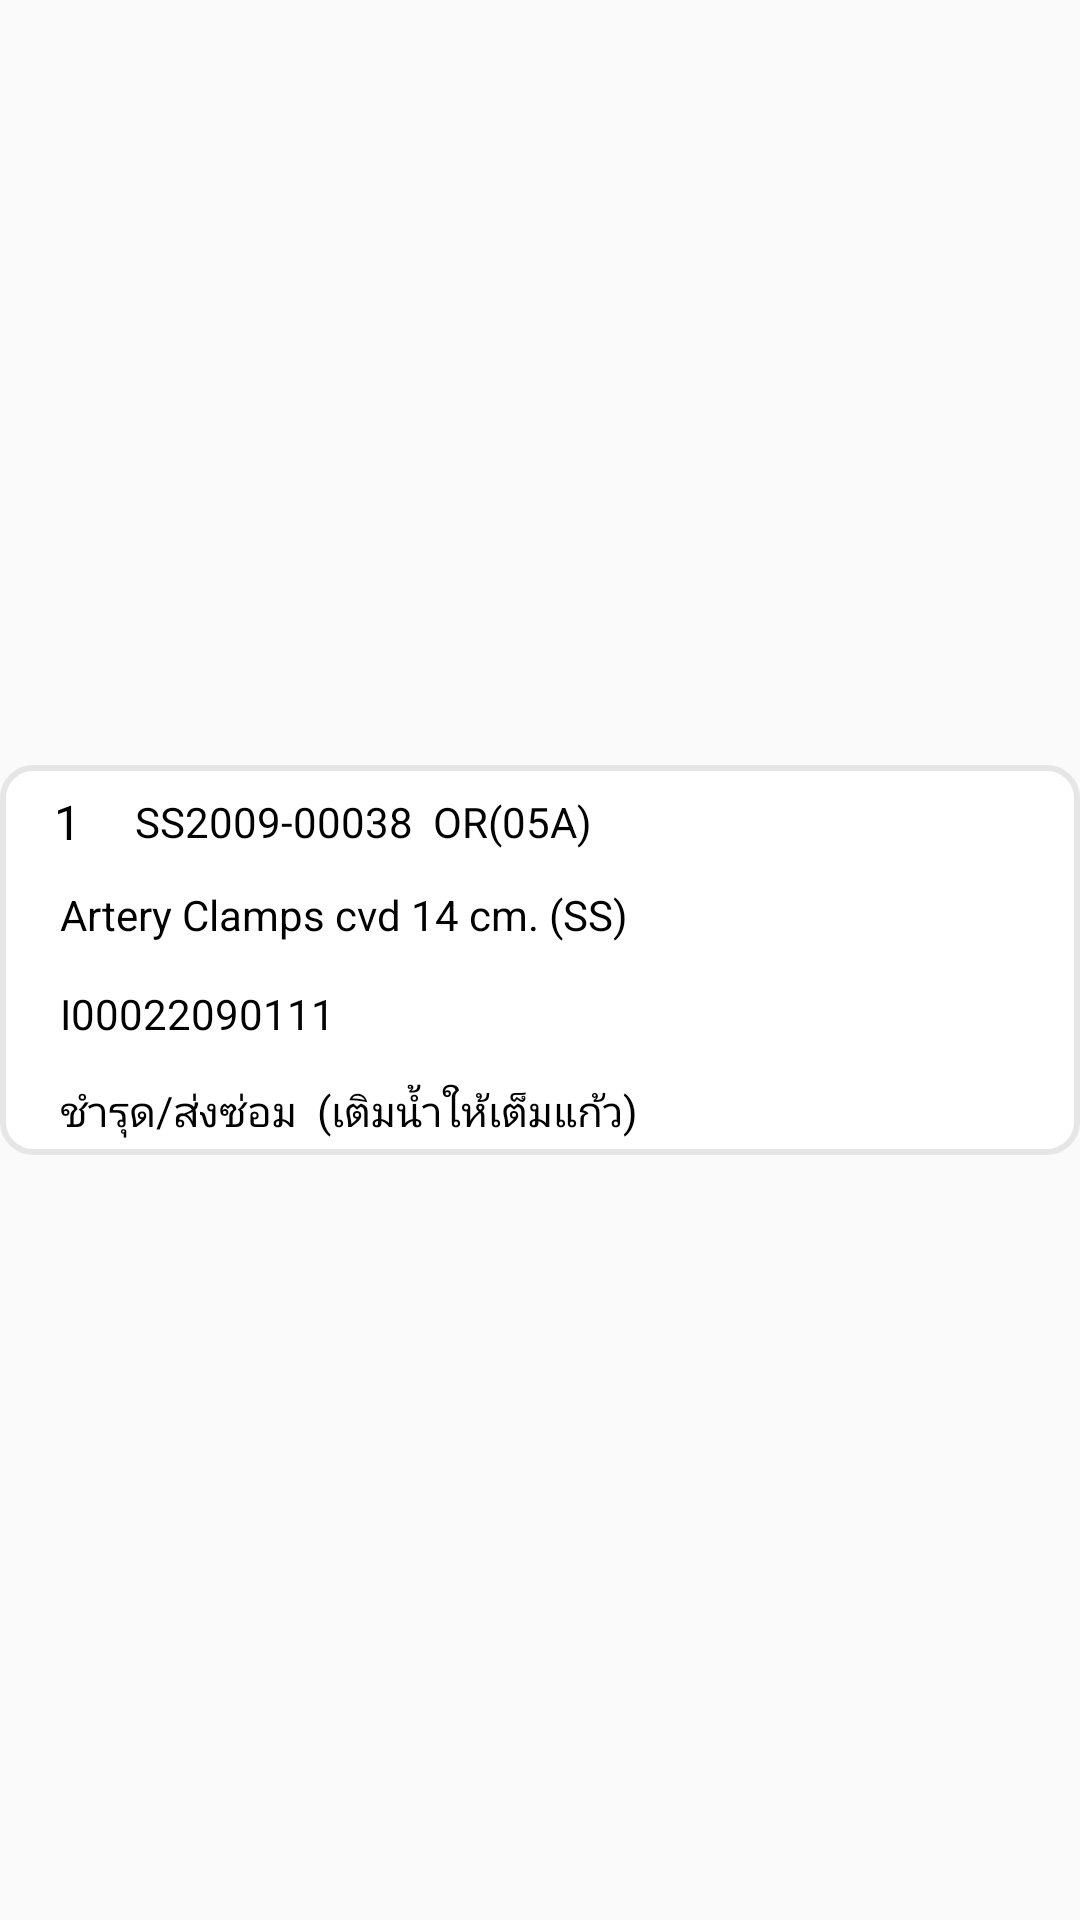

Here is an Android app screen rendered from its layout file. Give the layout XML and the strings, colors and styles it references.
<!-- AndroidManifest.xml: application theme Theme.CssdM1 -->
<!-- res/layout/activity_list_display_doc_remark_adapter.xml -->
<?xml version="1.0" encoding="utf-8"?>
<LinearLayout xmlns:android="http://schemas.android.com/apk/res/android"
    xmlns:app="http://schemas.android.com/apk/res-auto"
    android:layout_width="match_parent"
    android:layout_height="wrap_content"
    android:gravity="center_vertical"
    android:orientation="horizontal"
    android:paddingBottom="4dp"
    android:layout_marginLeft="4dp"
    android:layout_marginRight="4dp"
    android:paddingTop="4dp">

    <LinearLayout
        android:id="@+id/ln_1"
        android:layout_width="match_parent"
        android:layout_height="130dp"
        android:gravity="center_vertical"
        android:orientation="horizontal"
        android:paddingLeft="5dp"
        android:paddingRight="5dp"
        android:background="@drawable/txt_edit_graywhite">

        <RelativeLayout
            android:layout_width="match_parent"
            android:layout_height="match_parent">

            <TextView
                android:id="@+id/txt_no"
                android:layout_width="25dp"
                android:layout_height="30dp"
                android:layout_marginLeft="5dp"
                android:gravity="center_vertical"
                android:text="1"
                android:textAlignment="center"
                android:layout_marginTop="4dp"
                android:textColor="@android:color/black"
                android:textSize="16dp" />

            <TextView
                android:id="@+id/txt_docno"
                android:layout_width="350dp"
                android:layout_height="30dp"
                android:layout_marginTop="4dp"
                android:layout_marginLeft="30dp"
                android:gravity="center_vertical"
                android:maxLines="1"
                android:paddingStart="10dp"
                android:text="SS2009-00038  OR(05A)"
                android:textColor="@android:color/black"
                android:textSize="14dp"></TextView>

            <TextView
                android:id="@+id/txt_itemname"
                android:layout_width="240dp"
                android:layout_height="30dp"
                android:layout_alignParentTop="true"
                android:layout_marginTop="35dp"
                android:layout_marginBottom="4dp"
                android:layout_weight="0.25"
                android:gravity="left|center"
                android:maxLines="1"
                android:singleLine="true"
                android:paddingStart="10dp"
                android:paddingEnd="10dp"
                android:layout_marginLeft="5dp"
                android:text="Artery Clamps cvd 14 cm. (SS)"
                android:textColor="@android:color/black"
                android:textSize="14dp"></TextView>

            <TextView
                android:id="@+id/txt_usagecode"
                android:layout_width="240dp"
                android:layout_height="30dp"
                android:layout_alignParentTop="true"
                android:layout_marginLeft="5dp"
                android:layout_marginTop="68dp"
                android:gravity="left|center"
                android:maxLines="1"
                android:paddingStart="10dp"
                android:paddingEnd="10dp"
                android:text="I00022090111"
                android:textColor="@android:color/black"
                android:textSize="14dp"></TextView>

            <TextView
                android:id="@+id/txt_type"
                android:layout_width="240dp"
                android:layout_height="30dp"
                android:layout_alignParentTop="true"
                android:gravity="left|center"
                android:maxLines="1"
                android:paddingStart="10dp"
                android:paddingEnd="10dp"
                android:text="ชำรุด/ส่งซ่อม  (เติมน้ำให้เต็มแก้ว)"
                android:layout_marginTop="101dp"
                android:layout_marginLeft="5dp"
                android:textColor="@android:color/black"
                android:textSize="14dp"></TextView>

            <RelativeLayout
                android:id="@+id/R1"
                android:layout_width="100dp"
                android:layout_height="90dp"
                android:layout_marginLeft="245dp"
                android:layout_marginTop="35dp">

                <ImageView
                    android:id="@+id/image1"
                    android:layout_width="match_parent"
                    android:layout_height="match_parent"
                    android:background="@drawable/camera"
                    android:scaleType="fitCenter">

                </ImageView>

                <ImageView
                    android:id="@+id/del_pic"
                    android:layout_width="30dp"
                    android:layout_height="25dp"
                    android:layout_alignParentEnd="true"
                    android:layout_marginLeft="50dp"
                    android:layout_marginEnd="0dp"
                    android:background="@drawable/close_pic1">

                </ImageView>

            </RelativeLayout>

            <RelativeLayout
                android:id="@+id/R2"
                android:layout_width="100dp"
                android:layout_height="90dp"
                android:layout_marginLeft="245dp"
                android:layout_marginTop="35dp"
                android:visibility="visible">


                
                
                
                
                

                

                <androidx.viewpager2.widget.ViewPager2
                    android:id="@+id/img_view"
                    android:layout_width="match_parent"
                    android:layout_height="match_parent" />

                <ImageView
                    android:id="@+id/del_pic1"
                    android:layout_width="30dp"
                    android:layout_height="25dp"
                    android:layout_alignParentEnd="true"
                    android:layout_marginLeft="50dp"
                    android:layout_marginEnd="0dp"
                    android:background="@drawable/close_pic1">

                </ImageView>

            </RelativeLayout>

        </RelativeLayout>

    </LinearLayout>

</LinearLayout>
<!-- resources referenced by this layout -->
<resources>
  <!-- drawable txt_edit_graywhite (drawable) -->
  <?xml version="1.0" encoding="utf-8"?>
  <shape xmlns:android="http://schemas.android.com/apk/res/android"
      android:shape="rectangle" >
  
      <corners
          android:radius="10dp" />
      <solid android:color="@color/white" />
  
      <stroke
          android:width="2dp"
          android:color="#e6e6e6"/>
  
  
  </shape>
  <style name="Theme.CssdM1" parent="Theme.AppCompat.Light.DarkActionBar">
          
          <item name="colorPrimary">@color/purple_500</item>
          <item name="colorPrimaryVariant">@color/purple_700</item>
          <item name="colorOnPrimary">@color/white</item>
          
          <item name="colorSecondary">@color/teal_200</item>
          <item name="colorSecondaryVariant">@color/teal_700</item>
          <item name="colorOnSecondary">@color/black</item>
      </style>
  <color name="white">#FFFFFFFF</color>
  <color name="purple_500">#FF6200EE</color>
  <color name="purple_700">#FF3700B3</color>
  <color name="teal_200">#FF03DAC5</color>
  <color name="teal_700">#FF018786</color>
  <color name="black">#FF000000</color>
</resources>
